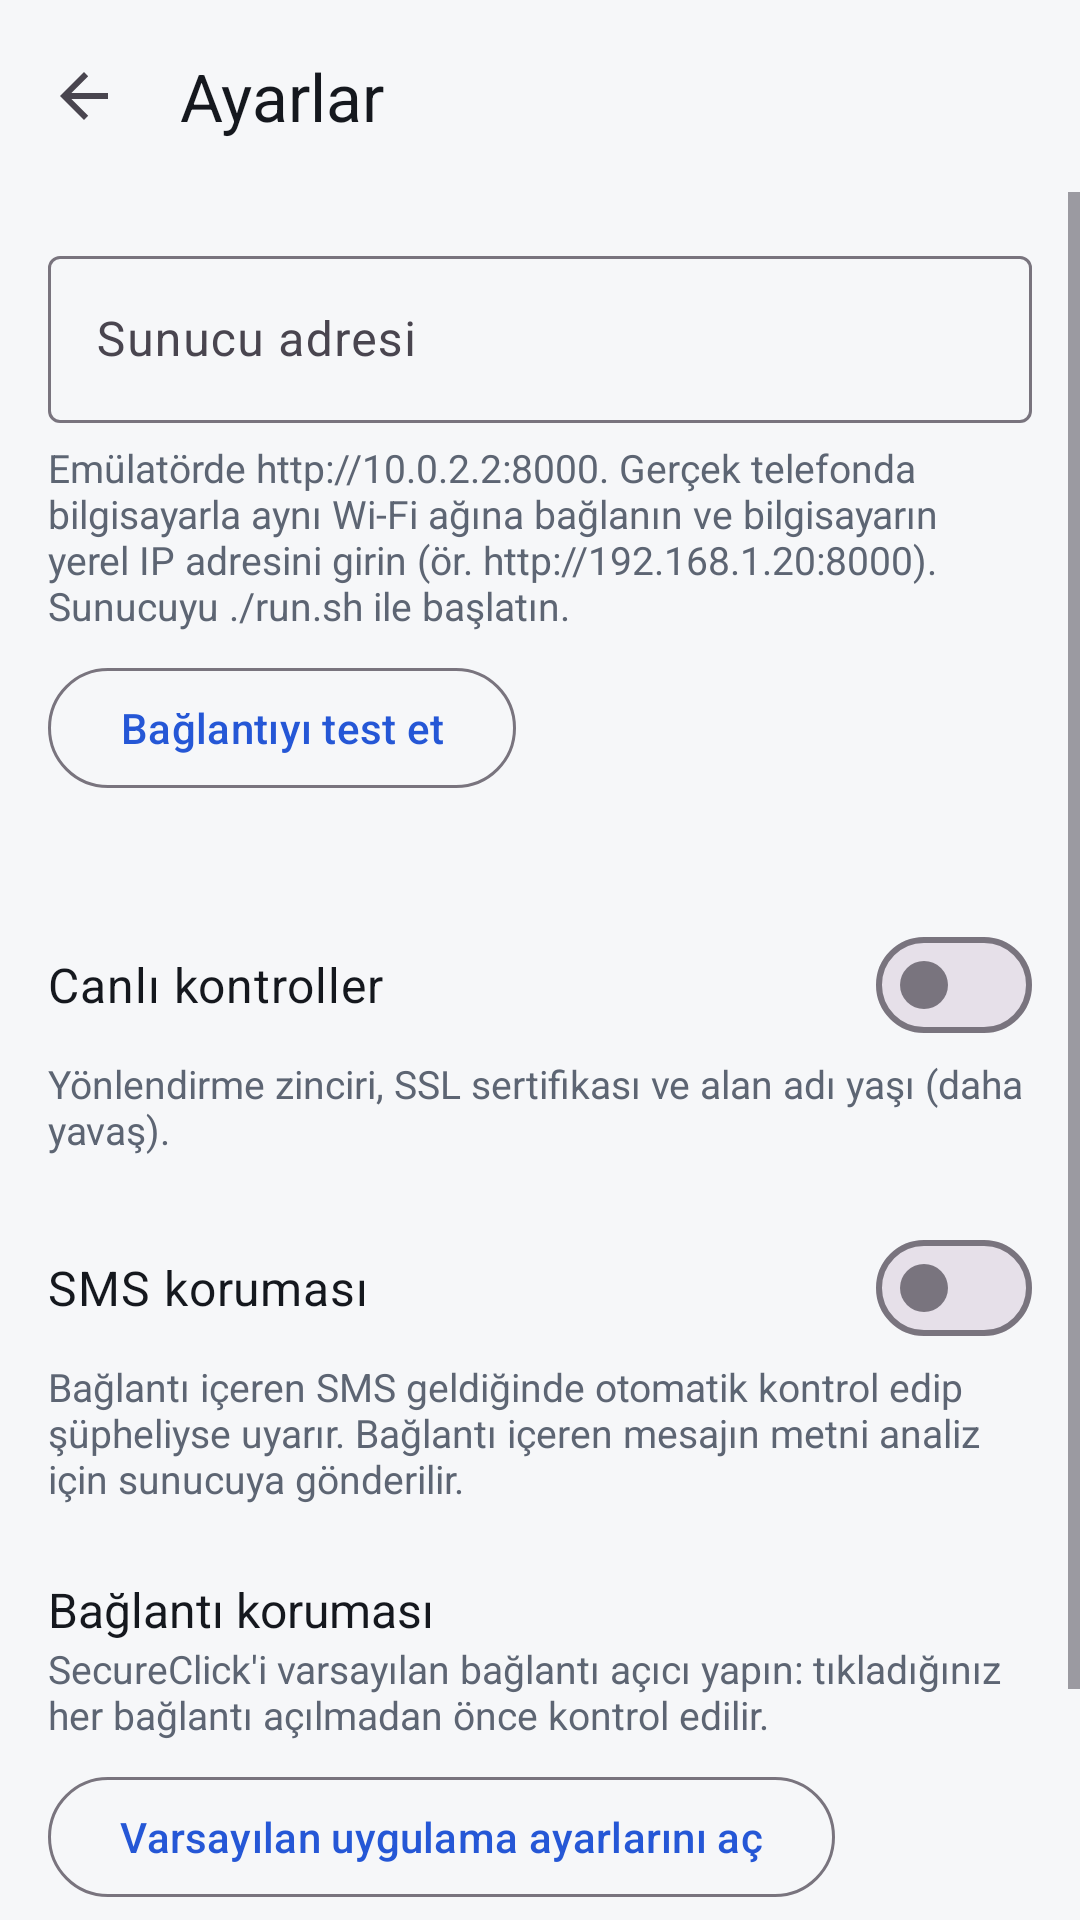

Produce the Android XML layout that renders to this screen, including the resource entries it uses.
<!-- AndroidManifest.xml: application theme Theme.SecureClick -->
<!-- res/layout/activity_settings.xml -->
<?xml version="1.0" encoding="utf-8"?>
<LinearLayout xmlns:android="http://schemas.android.com/apk/res/android"
    xmlns:app="http://schemas.android.com/apk/res-auto"
    android:layout_width="match_parent"
    android:layout_height="match_parent"
    android:fitsSystemWindows="true"
    android:orientation="vertical">

    <com.google.android.material.appbar.MaterialToolbar
        android:id="@+id/toolbar"
        android:layout_width="match_parent"
        android:layout_height="?attr/actionBarSize"
        android:background="@color/bg"
        app:navigationIcon="?attr/homeAsUpIndicator"
        app:title="@string/settings"
        app:titleTextColor="@color/text" />

    <ScrollView
        android:layout_width="match_parent"
        android:layout_height="match_parent">

        <LinearLayout
            android:layout_width="match_parent"
            android:layout_height="wrap_content"
            android:orientation="vertical"
            android:padding="16dp">

            <com.google.android.material.textfield.TextInputLayout
                style="@style/Widget.Material3.TextInputLayout.OutlinedBox"
                android:layout_width="match_parent"
                android:layout_height="wrap_content"
                android:hint="@string/server_url">

                <com.google.android.material.textfield.TextInputEditText
                    android:id="@+id/server"
                    android:layout_width="match_parent"
                    android:layout_height="wrap_content"
                    android:inputType="textUri"
                    android:singleLine="true" />
            </com.google.android.material.textfield.TextInputLayout>

            <TextView
                android:layout_width="match_parent"
                android:layout_height="wrap_content"
                android:layout_marginTop="6dp"
                android:text="@string/server_help"
                android:textColor="@color/muted"
                android:textSize="13sp" />

            <com.google.android.material.button.MaterialButton
                android:id="@+id/test"
                style="@style/Widget.Material3.Button.OutlinedButton"
                android:layout_width="wrap_content"
                android:layout_height="wrap_content"
                android:layout_marginTop="8dp"
                android:text="@string/test_connection" />

            <TextView
                android:id="@+id/testResult"
                android:layout_width="match_parent"
                android:layout_height="wrap_content"
                android:textSize="13sp" />

            <com.google.android.material.materialswitch.MaterialSwitch
                android:id="@+id/live"
                android:layout_width="match_parent"
                android:layout_height="wrap_content"
                android:layout_marginTop="20dp"
                android:text="@string/live_checks"
                android:textColor="@color/text"
                android:textSize="16sp" />

            <TextView
                android:layout_width="match_parent"
                android:layout_height="wrap_content"
                android:text="@string/live_checks_desc"
                android:textColor="@color/muted"
                android:textSize="13sp" />

            <com.google.android.material.materialswitch.MaterialSwitch
                android:id="@+id/sms"
                android:layout_width="match_parent"
                android:layout_height="wrap_content"
                android:layout_marginTop="20dp"
                android:text="@string/sms_guard"
                android:textColor="@color/text"
                android:textSize="16sp" />

            <TextView
                android:layout_width="match_parent"
                android:layout_height="wrap_content"
                android:text="@string/sms_guard_desc"
                android:textColor="@color/muted"
                android:textSize="13sp" />

            <TextView
                android:layout_width="match_parent"
                android:layout_height="wrap_content"
                android:layout_marginTop="24dp"
                android:text="@string/link_guard"
                android:textColor="@color/text"
                android:textSize="16sp" />

            <TextView
                android:layout_width="match_parent"
                android:layout_height="wrap_content"
                android:text="@string/link_guard_desc"
                android:textColor="@color/muted"
                android:textSize="13sp" />

            <com.google.android.material.button.MaterialButton
                android:id="@+id/defaults"
                style="@style/Widget.Material3.Button.OutlinedButton"
                android:layout_width="wrap_content"
                android:layout_height="wrap_content"
                android:layout_marginTop="8dp"
                android:text="@string/open_defaults" />

            <TextView
                android:layout_width="match_parent"
                android:layout_height="wrap_content"
                android:layout_marginTop="32dp"
                android:text="@string/about"
                android:textColor="@color/muted"
                android:textSize="12sp" />
        </LinearLayout>
    </ScrollView>
</LinearLayout>
<!-- resources referenced by this layout -->
<resources>
  <color name="bg">#F6F7F9</color>
  <color name="muted">#5D6573</color>
  <color name="text">#15181E</color>
  <string name="about">SecureClick · TÜBİTAK 2209-A · Recep Tayyip Erdoğan Üniversitesi. Araştırma prototipidir; kesin sonuç garantisi vermez.</string>
  <string name="link_guard">Bağlantı koruması</string>
  <string name="link_guard_desc">SecureClick\'i varsayılan bağlantı açıcı yapın: tıkladığınız her bağlantı açılmadan önce kontrol edilir.</string>
  <string name="live_checks">Canlı kontroller</string>
  <string name="live_checks_desc">Yönlendirme zinciri, SSL sertifikası ve alan adı yaşı (daha yavaş).</string>
  <string name="open_defaults">Varsayılan uygulama ayarlarını aç</string>
  <string name="server_help">Emülatörde http://10.0.2.2:8000. Gerçek telefonda bilgisayarla aynı Wi-Fi ağına bağlanın ve bilgisayarın yerel IP adresini girin (ör. http://192.168.1.20:8000). Sunucuyu ./run.sh ile başlatın.</string>
  <string name="server_url">Sunucu adresi</string>
  <string name="settings">Ayarlar</string>
  <string name="sms_guard">SMS koruması</string>
  <string name="sms_guard_desc">Bağlantı içeren SMS geldiğinde otomatik kontrol edip şüpheliyse uyarır. Bağlantı içeren mesajın metni analiz için sunucuya gönderilir.</string>
  <string name="test_connection">Bağlantıyı test et</string>
  <style name="Theme.SecureClick" parent="Base.Theme.SecureClick" />
  <style name="Base.Theme.SecureClick" parent="Theme.Material3.DayNight.NoActionBar">
          <item name="colorPrimary">@color/brand</item>
          <item name="colorOnPrimary">@color/surface</item>
          <item name="android:colorBackground">@color/bg</item>
          <item name="colorSurface">@color/surface</item>
          <item name="colorOnSurface">@color/text</item>
          <item name="android:statusBarColor">@color/bg</item>
          <item name="android:navigationBarColor">@color/bg</item>
          <item name="android:windowLightStatusBar">@bool/light_bars</item>
      </style>
  <color name="brand">#2557D6</color>
  <color name="surface">#FFFFFF</color>
</resources>
